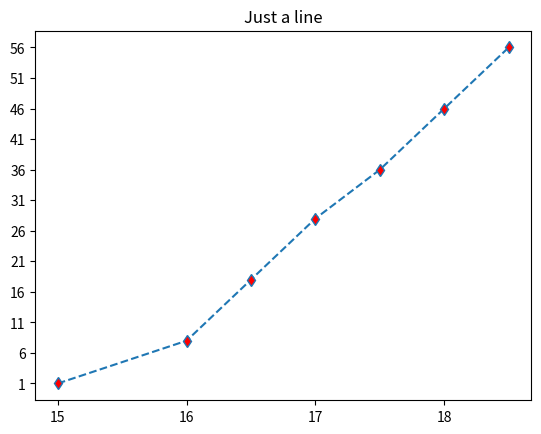

Source code (Python):
import matplotlib.pyplot as plt
import numpy as np


x=[15,16,16.5,17,17.5,18,18.5]
y=[1,8,18,28,36,46,56]

plt.xticks(np.arange(15,25))
plt.yticks(np.arange(1,60,5))
plt.title('Just a line')
plt.plot(x,y,marker='d',markerfacecolor='red',linestyle='dashed')
plt.show()
